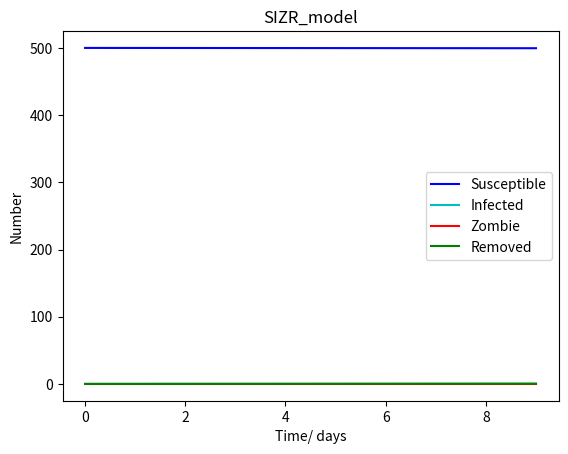

This chart was generated by the following Python code:
import numpy as np
#from scipy.integrate import odeint
import matplotlib.pyplot as plt

# Total population, N.
N = 500
step = 10

def SIZR(t, s, i, z, r, alpha, beta, gamma, zeta, rho):
    t[0] = 0
    s[0] = N
    i[0] = 0
    z[0] = 0
    r[0] = 0
    dt = 1
    for x in range(1,step):
       print("x=%u" % x)
       t[x] = x
       s[x] = s[x-1] + dt* (-beta * s[x-1] * z[x-1]-gamma * s[x-1])
       i[x] = i[x-1] + dt* (beta * s[x-1]* z[x-1]- rho* i[x-1]- gamma * i[x-1])
       z[x] = z[x-1] + dt* (rho* i[x-1] + zeta * r[x-1]  - alpha * s[x-1] * z[x-1])
       r[x] = r[x-1] + dt*(gamma * s[x-1] + gamma * i[x-1] + alpha * s[x-1] * z[x-1] - zeta * r[x-1])

#t = np.linspace(0, 100, 100)

t = [0]*step
s = [0]*step
i = [0]*step
z = [0]*step
r = [0]*step

#print(t)

SIZR(t, s, i, z, r, 0.005, 0.0095, 0.0001, 0.0001, 0.005)

print(s) 

plt.clf() #clears plot
plt.xlabel('Time/ days')
plt.ylabel('Number')
title = 'SIZR_model'
plt.title(title)
plt.plot(t, s, color='b', linestyle='-', label='Susceptible')
plt.plot(t, i, color='c', linestyle='-', label='Infected')
plt.plot(t, z, color='r', linestyle='-', label='Zombie')
plt.plot(t, r, color='g', linestyle='-', label='Removed')
plt.savefig(title+'.png')
plt.legend()
plt.show()  